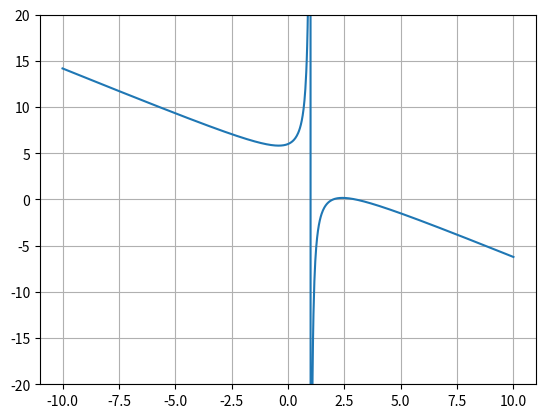

This chart was generated by the following Python code:
import numpy as np
import matplotlib.pyplot as plt

s = np.linspace(-10, 10, 1000)

num = np.polyval([-1, 5, -6], s)
den = np.polyval([1, -1], s)

K = num / den

plt.plot(s, K)
plt.ylim(-20, 20)
plt.grid(True)
plt.show()
